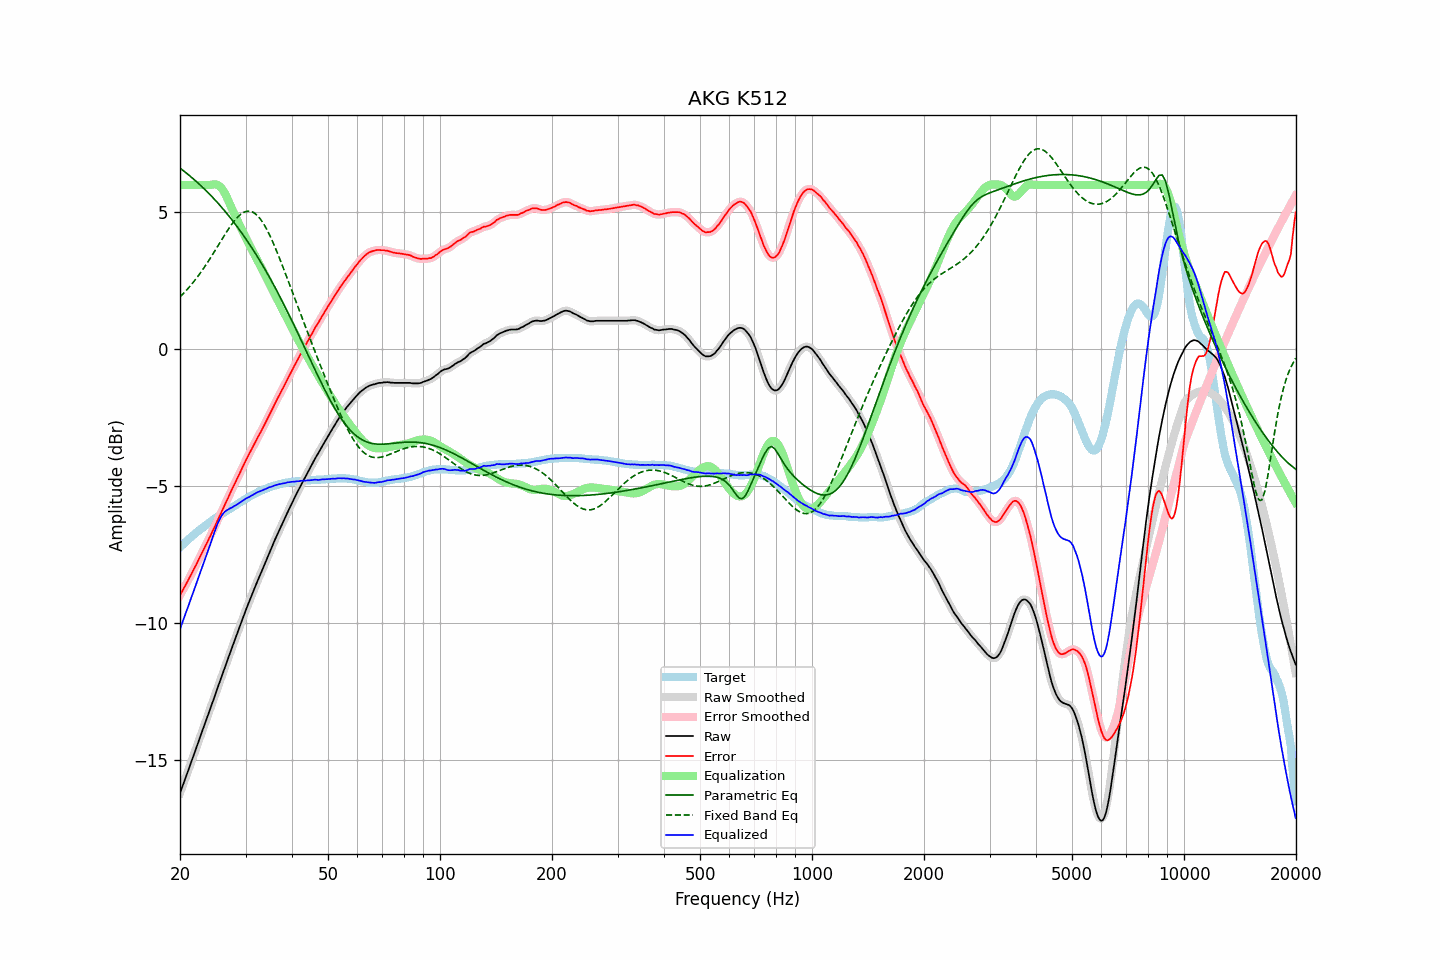

Data behind this chart, as committed beside it:
frequency, raw, error, smoothed, error_smoothed, equalization, parametric_eq, fixed_band_eq, equalized_raw, equalized_smoothed, target
20.00, -16.22, -8.98, -16.22, -8.98, 6.00, 6.62, 1.91, -10.22, -10.22, -7.24
20.20, -16.06, -8.88, -16.06, -8.88, 6.00, 6.57, 1.97, -10.06, -10.06, -7.18
20.40, -15.90, -8.77, -15.90, -8.78, 6.00, 6.53, 2.03, -9.90, -9.90, -7.13
20.61, -15.74, -8.67, -15.74, -8.67, 6.00, 6.48, 2.09, -9.74, -9.74, -7.07
20.81, -15.58, -8.56, -15.58, -8.56, 6.00, 6.43, 2.15, -9.58, -9.58, -7.02
21.02, -15.41, -8.45, -15.41, -8.45, 6.00, 6.39, 2.22, -9.41, -9.41, -6.96
21.23, -15.25, -8.34, -15.25, -8.34, 6.00, 6.34, 2.29, -9.25, -9.25, -6.91
21.44, -15.08, -8.22, -15.08, -8.23, 6.00, 6.29, 2.36, -9.08, -9.08, -6.86
21.66, -14.92, -8.11, -14.92, -8.11, 6.00, 6.24, 2.43, -8.92, -8.92, -6.81
21.87, -14.76, -8.00, -14.75, -8.00, 6.00, 6.19, 2.50, -8.76, -8.75, -6.76
22.09, -14.59, -7.88, -14.59, -7.88, 6.00, 6.14, 2.57, -8.59, -8.59, -6.71
22.31, -14.42, -7.76, -14.42, -7.76, 6.00, 6.08, 2.65, -8.42, -8.42, -6.66
22.54, -14.26, -7.64, -14.26, -7.64, 6.00, 6.03, 2.73, -8.26, -8.26, -6.62
22.76, -14.09, -7.52, -14.09, -7.52, 6.00, 5.97, 2.81, -8.09, -8.09, -6.57
22.99, -13.93, -7.40, -13.93, -7.40, 6.00, 5.92, 2.90, -7.93, -7.93, -6.53
23.22, -13.76, -7.28, -13.76, -7.28, 6.00, 5.86, 2.98, -7.76, -7.76, -6.48
23.45, -13.60, -7.16, -13.60, -7.16, 6.00, 5.81, 3.07, -7.60, -7.60, -6.44
23.69, -13.44, -7.05, -13.44, -7.05, 6.00, 5.75, 3.16, -7.44, -7.44, -6.39
23.92, -13.27, -6.92, -13.27, -6.93, 6.00, 5.69, 3.25, -7.27, -7.27, -6.35
24.16, -13.11, -6.81, -13.11, -6.81, 6.01, 5.63, 3.34, -7.10, -7.10, -6.30
24.40, -12.94, -6.68, -12.94, -6.68, 6.02, 5.57, 3.43, -6.92, -6.93, -6.26
24.65, -12.78, -6.56, -12.78, -6.56, 6.02, 5.50, 3.53, -6.76, -6.75, -6.22
24.89, -12.61, -6.43, -12.61, -6.43, 6.02, 5.44, 3.62, -6.59, -6.59, -6.18
25.14, -12.44, -6.30, -12.44, -6.31, 6.01, 5.38, 3.72, -6.43, -6.43, -6.14
25.39, -12.28, -6.18, -12.28, -6.18, 5.98, 5.31, 3.81, -6.30, -6.29, -6.10
25.65, -12.11, -6.05, -12.11, -6.05, 5.93, 5.25, 3.91, -6.18, -6.18, -6.06
25.91, -11.94, -5.92, -11.94, -5.93, 5.87, 5.18, 4.01, -6.07, -6.08, -6.02
26.16, -11.78, -5.80, -11.78, -5.80, 5.78, 5.11, 4.10, -5.99, -5.99, -5.98
26.43, -11.61, -5.66, -11.61, -5.67, 5.68, 5.04, 4.20, -5.93, -5.93, -5.95
26.69, -11.45, -5.54, -11.45, -5.54, 5.57, 4.97, 4.29, -5.88, -5.89, -5.91
26.96, -11.29, -5.42, -11.29, -5.42, 5.44, 4.90, 4.38, -5.85, -5.85, -5.87
27.23, -11.12, -5.28, -11.12, -5.29, 5.30, 4.82, 4.46, -5.82, -5.82, -5.84
27.50, -10.96, -5.16, -10.96, -5.16, 5.17, 4.75, 4.55, -5.79, -5.79, -5.80
27.77, -10.80, -5.04, -10.80, -5.04, 5.04, 4.67, 4.63, -5.76, -5.76, -5.76
28.05, -10.64, -4.91, -10.64, -4.92, 4.92, 4.60, 4.70, -5.72, -5.72, -5.73
28.33, -10.48, -4.79, -10.48, -4.79, 4.79, 4.52, 4.77, -5.69, -5.69, -5.69
28.62, -10.32, -4.67, -10.32, -4.67, 4.67, 4.44, 4.84, -5.65, -5.65, -5.65
28.90, -10.16, -4.55, -10.16, -4.55, 4.55, 4.36, 4.89, -5.61, -5.62, -5.61
29.19, -10.00, -4.42, -10.00, -4.43, 4.42, 4.28, 4.94, -5.58, -5.58, -5.58
29.48, -9.84, -4.30, -9.84, -4.30, 4.30, 4.20, 4.98, -5.54, -5.54, -5.54
29.78, -9.68, -4.18, -9.68, -4.18, 4.18, 4.11, 5.01, -5.50, -5.50, -5.50
30.08, -9.52, -4.05, -9.53, -4.06, 4.06, 4.03, 5.03, -5.46, -5.46, -5.47
30.38, -9.37, -3.94, -9.38, -3.94, 3.95, 3.94, 5.05, -5.43, -5.43, -5.43
30.68, -9.23, -3.83, -9.23, -3.83, 3.83, 3.85, 5.04, -5.40, -5.40, -5.40
30.99, -9.08, -3.72, -9.08, -3.72, 3.72, 3.76, 5.04, -5.37, -5.37, -5.36
31.30, -8.93, -3.60, -8.94, -3.61, 3.60, 3.67, 5.01, -5.33, -5.33, -5.33
31.61, -8.79, -3.49, -8.79, -3.49, 3.49, 3.58, 4.99, -5.30, -5.30, -5.30
31.93, -8.64, -3.37, -8.64, -3.37, 3.38, 3.49, 4.94, -5.26, -5.26, -5.27
32.24, -8.50, -3.26, -8.50, -3.26, 3.27, 3.39, 4.89, -5.23, -5.23, -5.24
32.57, -8.36, -3.15, -8.36, -3.15, 3.16, 3.30, 4.83, -5.21, -5.21, -5.21
32.89, -8.23, -3.05, -8.23, -3.05, 3.04, 3.20, 4.76, -5.19, -5.18, -5.18
33.22, -8.09, -2.93, -8.09, -2.94, 2.93, 3.10, 4.67, -5.16, -5.16, -5.16
33.55, -7.95, -2.82, -7.95, -2.82, 2.82, 3.00, 4.58, -5.13, -5.14, -5.13
33.89, -7.81, -2.70, -7.81, -2.70, 2.70, 2.90, 4.48, -5.11, -5.11, -5.11
34.23, -7.67, -2.58, -7.67, -2.58, 2.58, 2.80, 4.38, -5.09, -5.08, -5.09
34.57, -7.52, -2.46, -7.53, -2.46, 2.47, 2.70, 4.26, -5.05, -5.06, -5.06
34.92, -7.38, -2.34, -7.39, -2.35, 2.35, 2.59, 4.14, -5.04, -5.04, -5.04
35.27, -7.25, -2.23, -7.25, -2.23, 2.23, 2.49, 4.01, -5.02, -5.02, -5.02
35.62, -7.11, -2.11, -7.11, -2.11, 2.11, 2.38, 3.88, -5.00, -5.00, -5.00
35.97, -6.97, -1.99, -6.97, -1.99, 1.99, 2.27, 3.74, -4.97, -4.98, -4.98
... 635 more rows
